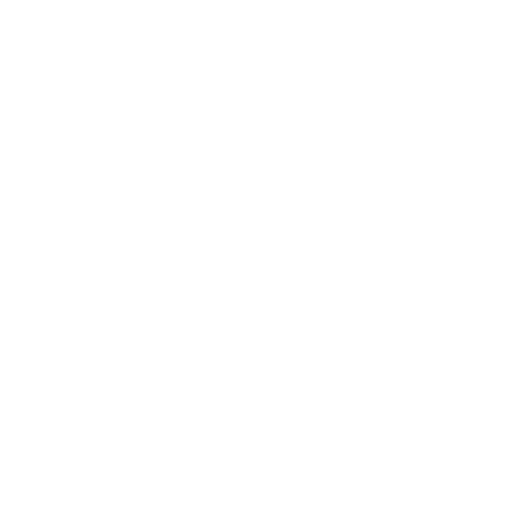
t = 0.00 s
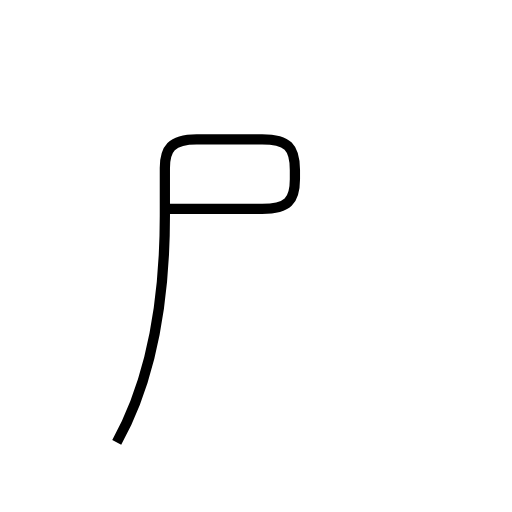
t = 1.77 s
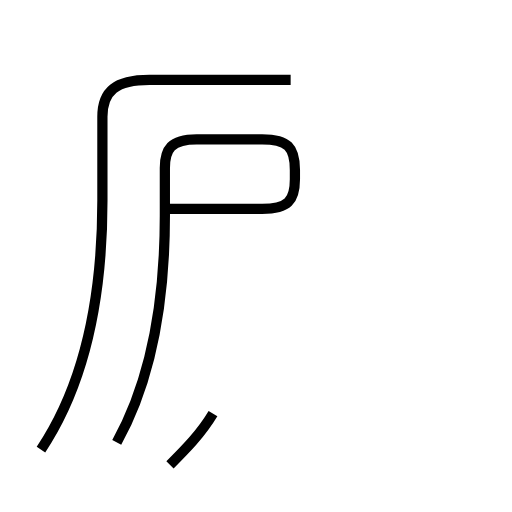
t = 3.59 s
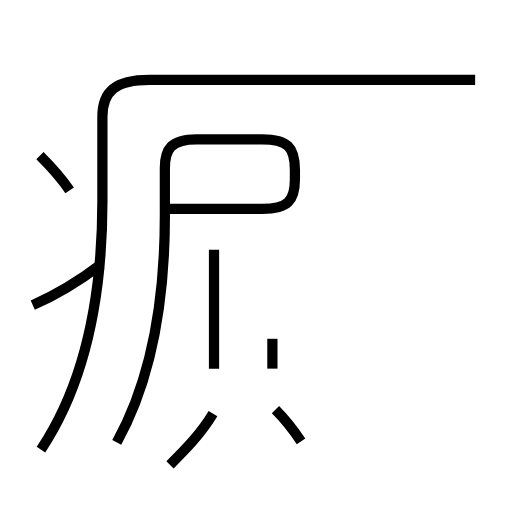
t = 5.05 s
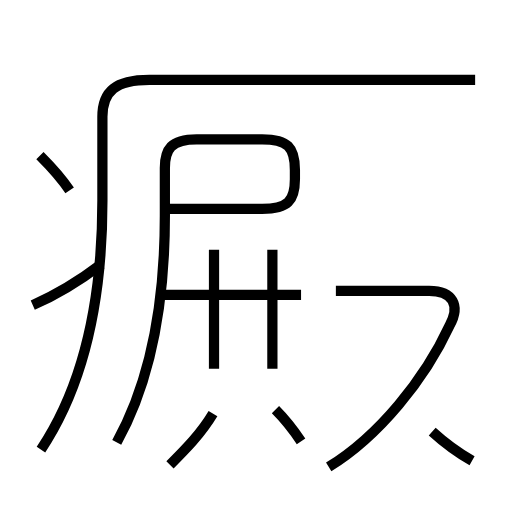
t = 6.85 s
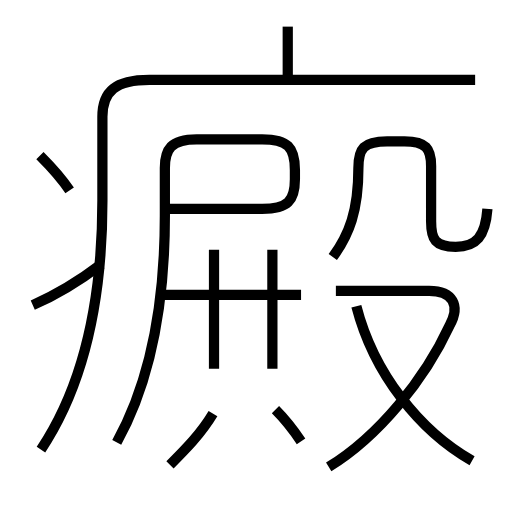
t = 8.48 s

The animated SVG that drew these frames (rendered in a browser with its animation timeline set to each time). Animation: 13 SMIL elements (animate=13); one cycle of 8.48 s.

<?xml version='1.0' encoding='utf-8'?>
<svg viewBox="0.0 -6.0 50.0 50.0" version="1.1" xmlns="http://www.w3.org/2000/svg"><rect x="-1000" y="-1000" width="2000" height="2000" stroke="white" fill="white" /><g style="fill:none;stroke:#000000;stroke-width:1"><path d="M 11.4 -0.8 C 14.4 -6.2 16.1 -13.2 16.1 -22.9 L 16.1 -27.6 C 16.1 -29.4 16.7 -30.4 19.2 -30.4 L 25.6 -30.4 C 28.1 -30.4 28.8 -29.6 28.8 -27.4 L 28.8 -26.5 C 28.8 -24.4 28.1 -23.6 25.6 -23.6 L 16.6 -23.6 " transform="translate(0.0 38.0)" stroke-dasharray="58.97284927696894" stroke-dashoffset="58.97284927696894"><animate attributeName="stroke-dashoffset" from="58.97284927696894" to="0" dur="1.7691854783090681s" begin="0s" fill="freeze" /></path><path d="M 16.6 1.4 C 18.1 -0.1 19.6 -1.6 20.8 -3.6 " transform="translate(0.0 38.0)" stroke-dasharray="6.5482149294426755" stroke-dashoffset="6.5482149294426755"><animate attributeName="stroke-dashoffset" from="6.5482149294426755" to="0" dur="0.19644644788328025s" begin="1.7691854783090681s" fill="freeze" /></path><path d="M 4.0 -0.1 C 7.8 -5.8 10.0 -13.6 10.0 -24.4 L 10.0 -32.6 C 10.0 -35.1 11.3 -36.2 14.6 -36.2 L 46.4 -36.2 " transform="translate(0.0 38.0)" stroke-dasharray="72.1451474261973" stroke-dashoffset="72.1451474261973"><animate attributeName="stroke-dashoffset" from="72.1451474261973" to="0" dur="2.164354422785919s" begin="1.9656319261923483s" fill="freeze" /></path><path d="M 3.2 -14.2 C 5.5 -15.2 7.8 -16.6 9.9 -18.2 " transform="translate(0.0 38.0)" stroke-dasharray="7.821668779590449" stroke-dashoffset="7.821668779590449"><animate attributeName="stroke-dashoffset" from="7.821668779590449" to="0" dur="0.23465006338771346s" begin="4.129986348978267s" fill="freeze" /></path><path d="M 29.4 -0.9 C 28.6 -2.1 27.7 -3.2 26.9 -4.0 " transform="translate(0.0 38.0)" stroke-dasharray="3.9885107990782234" stroke-dashoffset="3.9885107990782234"><animate attributeName="stroke-dashoffset" from="3.9885107990782234" to="0" dur="0.1196553239723467s" begin="4.36463641236598s" fill="freeze" /></path><path d="M 6.8 -25.4 C 6.0 -26.6 4.8 -27.9 3.9 -28.8 " transform="translate(0.0 38.0)" stroke-dasharray="4.475353396964254" stroke-dashoffset="4.475353396964254"><animate attributeName="stroke-dashoffset" from="4.475353396964254" to="0" dur="0.1342606019089276s" begin="4.484291736338327s" fill="freeze" /></path><path d="M 20.9 -8.0 L 20.9 -19.6 " transform="translate(0.0 38.0)" stroke-dasharray="11.600000000000001" stroke-dashoffset="11.600000000000001"><animate attributeName="stroke-dashoffset" from="11.600000000000001" to="0" dur="0.34800000000000003s" begin="4.618552338247254s" fill="freeze" /></path><path d="M 26.6 -8.0 L 26.6 -19.6 " transform="translate(0.0 38.0)" stroke-dasharray="11.600000000000001" stroke-dashoffset="11.600000000000001"><animate attributeName="stroke-dashoffset" from="11.600000000000001" to="0" dur="0.34800000000000003s" begin="4.966552338247254s" fill="freeze" /></path><path d="M 29.4 -15.2 L 15.8 -15.2 " transform="translate(0.0 38.0)" stroke-dasharray="13.599999999999998" stroke-dashoffset="13.599999999999998"><animate attributeName="stroke-dashoffset" from="13.599999999999998" to="0" dur="0.4079999999999999s" begin="5.314552338247254s" fill="freeze" /></path><path d="M 32.1 1.6 C 37.0 -1.4 41.5 -7.0 43.9 -12.2 C 45.0 -14.2 44.2 -15.6 41.9 -15.6 L 32.8 -15.6 " transform="translate(0.0 38.0)" stroke-dasharray="32.64893954813974" stroke-dashoffset="32.64893954813974"><animate attributeName="stroke-dashoffset" from="32.64893954813974" to="0" dur="0.9794681864441921s" begin="5.7225523382472545s" fill="freeze" /></path><path d="M 46.1 1.0 C 41.0 -1.9 36.5 -7.5 34.8 -14.1 " transform="translate(0.0 38.0)" stroke-dasharray="19.34847371955729" stroke-dashoffset="19.34847371955729"><animate attributeName="stroke-dashoffset" from="19.34847371955729" to="0" dur="0.5804542115867187s" begin="6.702020524691447s" fill="freeze" /></path><path d="M 32.5 -18.9 C 34.1 -21.1 35.0 -23.4 35.0 -27.6 C 35.0 -29.5 35.5 -30.2 37.8 -30.2 L 39.5 -30.2 C 41.6 -30.2 42.1 -29.5 42.1 -27.8 L 42.1 -22.4 C 42.1 -20.6 42.5 -19.9 44.5 -19.9 C 46.5 -19.9 47.4 -20.9 47.6 -23.6 " transform="translate(0.0 38.0)" stroke-dasharray="34.645793851456474" stroke-dashoffset="34.645793851456474"><animate attributeName="stroke-dashoffset" from="34.645793851456474" to="0" dur="1.0393738155436942s" begin="7.282474736278165s" fill="freeze" /></path><path d="M 28.1 -36.2 L 28.1 -41.4" transform="translate(0.0 38.0)" stroke-dasharray="5.199999999999996" stroke-dashoffset="5.199999999999996"><animate attributeName="stroke-dashoffset" from="5.199999999999996" to="0" dur="0.15599999999999986s" begin="8.321848551821859s" fill="freeze" /></path></g></svg>
